Image classification data set "chess_dataset" (ShyEagle21/Practice on GitHub). Class labels (2): insufficient material, sufficient material.

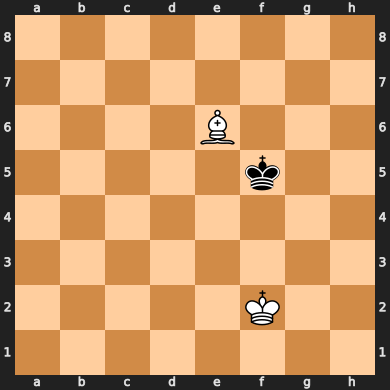
Label: insufficient material

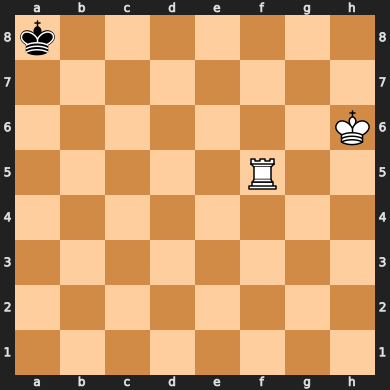
Label: sufficient material

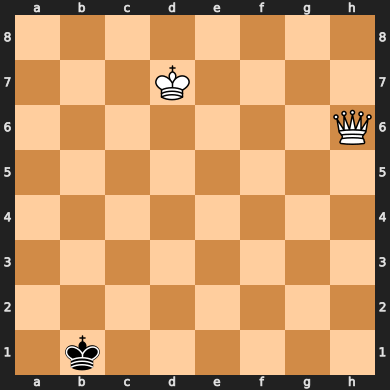
Label: sufficient material

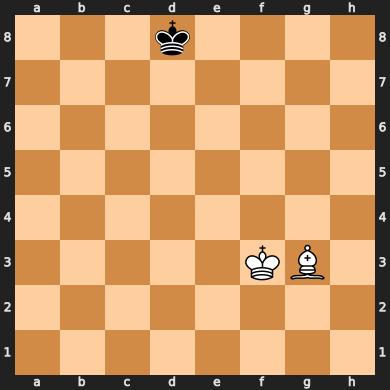
Label: insufficient material

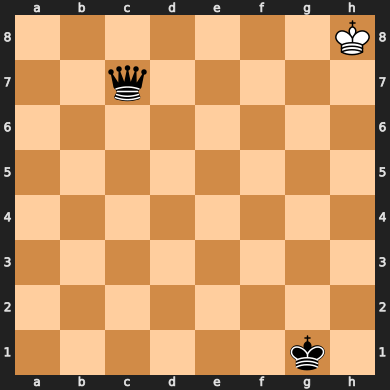
Label: sufficient material

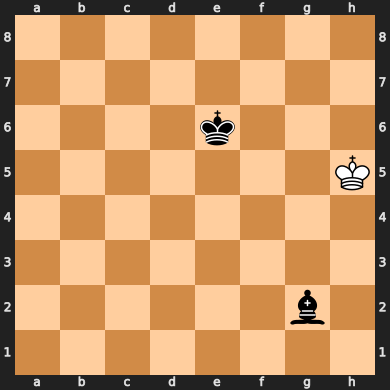
Label: insufficient material
